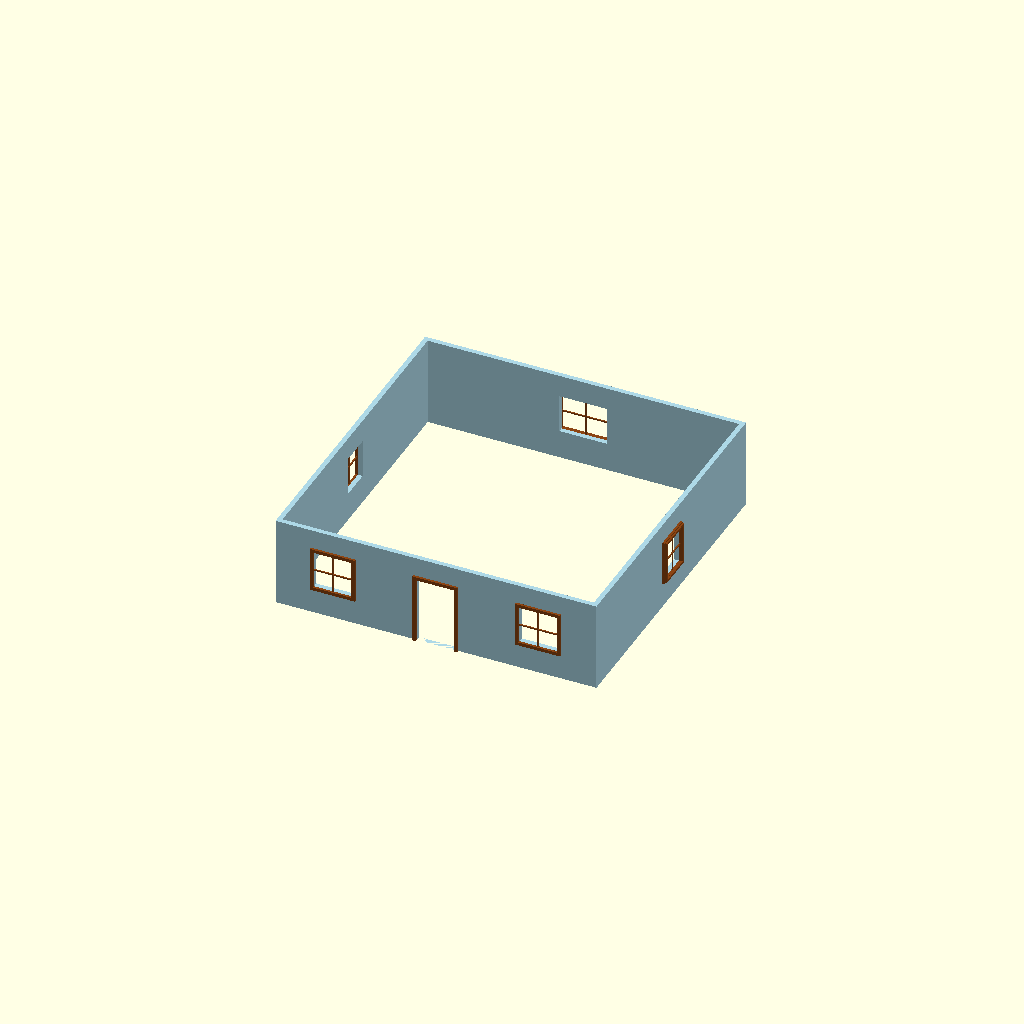
Cell 1: rendered with the file's own defaults.
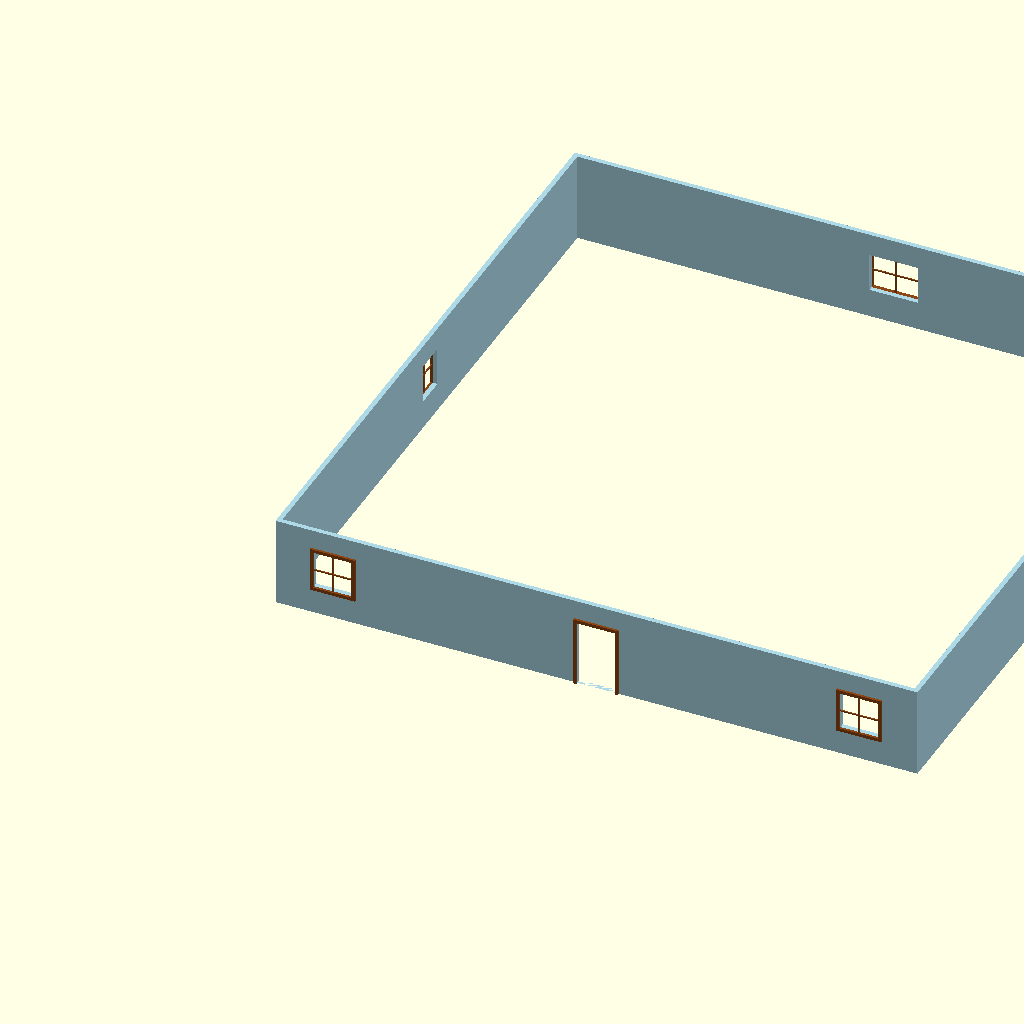
Cell 2: the same model with L = 40.
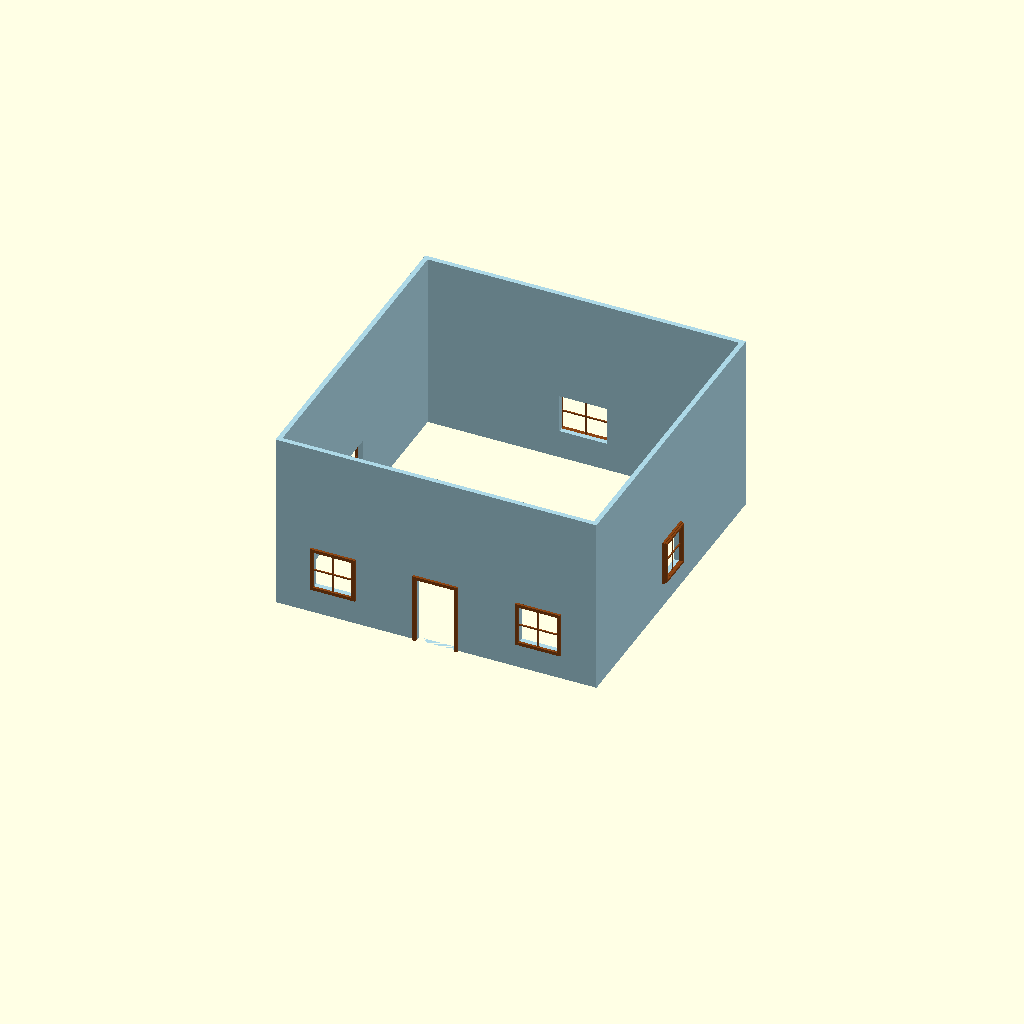
Cell 3 — H set to 11.2, the other parameters unchanged.
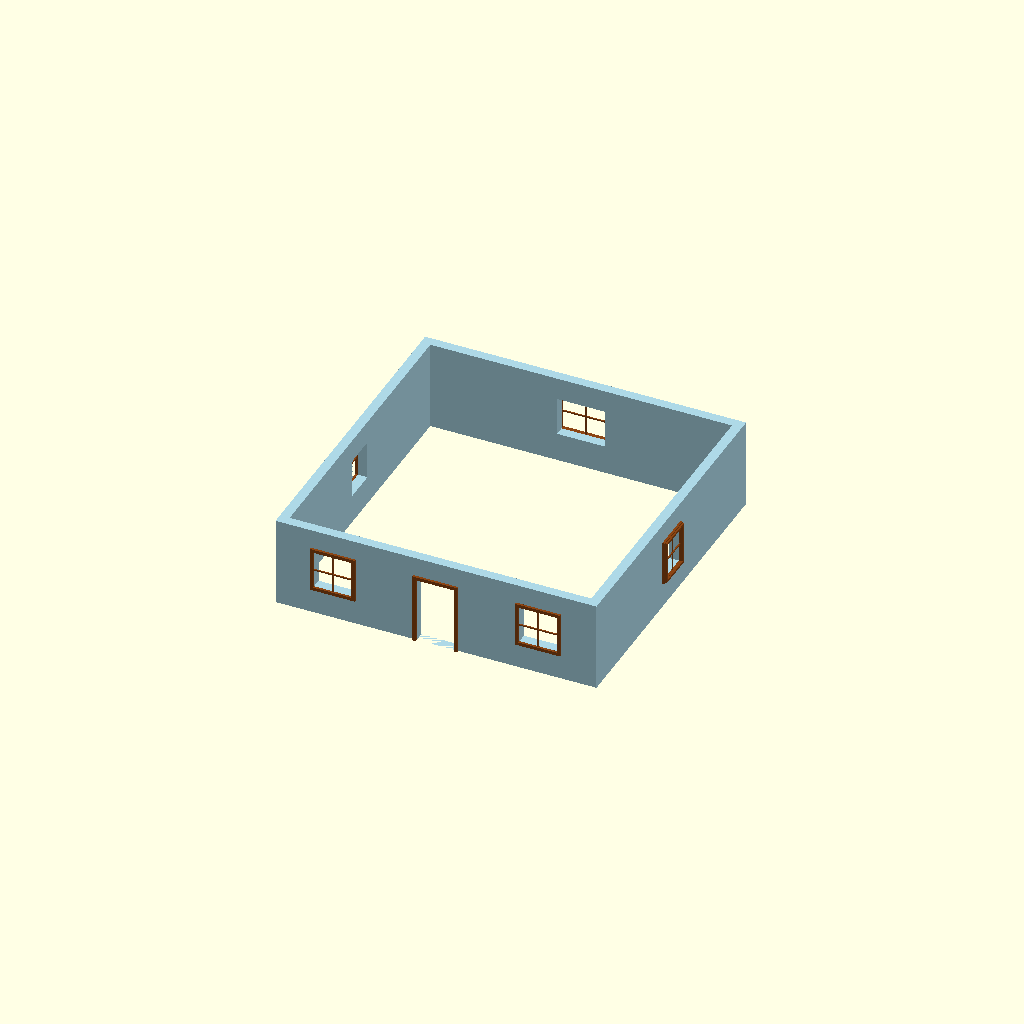
Cell 4 — T set to 0.6, the other parameters unchanged.
All cells are drawn from one camera (rotation 55°, 0°, 25°, orthographic, colour scheme Cornfield), so only the parameter changes between them.
Source of the model, Casa da Maria/Casa da Maria.scad:
// ============================================================
// MAQUETE CASA 12x12 m — ESCALA 1:50 (CORREÇÃO FUNDO)
// ============================================================

// ---------- DIMENSÕES GERAIS ----------
L = 20.0;  // Largura
H = 5.6;   // Altura
T = 0.3;   // Espessura da parede

// ---------- PARÂMETROS DOS BATENTES ----------
BAT_W = 0.2;  
BAT_S = 0.15; 
BAT_D = 0.1;  
CRZ_W = 0.08; 

$fn = 48;

// ============================================================
// VARIÁVEIS DE AJUSTE MANUAL
// ============================================================

// --- PAREDE FRONTAL (Y = 0) ---
F_P_W = 2.4;  F_P_H = 4.2;
F_P_X = (L - F_P_W) / 2;  
F_P_Y = 0.0;  
F_J_W = 2.4;  F_J_H = 2.4; F_J_Y = 1.8;
F_J1_X = 2.4;             
F_J2_X = L - F_J_W - 2.4; 

// --- PAREDE FUNDO (Y = L - T) ---
FUN_J_W = 3.0; FUN_J_H = 2.4; FUN_J_Y = 1.8;
FUN_J_X = (L - FUN_J_W) / 2; 

// --- PAREDE LATERAL ESQUERDA (X = 0) ---
LAT = L - 2*T;
E_J_W = 2.0; E_J_H = 2.4; E_J_Z = 1.8;
E_J_Y = (L - 2*T - E_J_W) / 2; 

// --- PAREDE LATERAL DIREITA (X = L - T) ---
D_J_W = 2.0; D_J_H = 2.4; D_J_Z = 1.8;
D_J_Y = (L - 2*T - D_J_W) / 2; 

// ============================================================
// MÓDULOS DE BATENTES (PROJETADOS PARA FORA)
// ============================================================

// Batente Plano X-Z (Frente e Fundo)
module batente_xz(w, h, t, frente=true, is_porta=false) {
    // Se for frente, projeta para -Y. Se for fundo, projeta para +Y.
    y_base = frente ? -BAT_S : 0;
    
    module anel(esp, prof) {
        if (!is_porta) translate([-esp, y_base, -esp]) cube([w + 2*esp, prof, esp]);
        translate([-esp, y_base, h]) cube([w + 2*esp, prof, esp]);
        translate([-esp, y_base, 0]) cube([esp, prof, h]);
        translate([w, y_base, 0]) cube([esp, prof, h]);
    }
    
    color("SaddleBrown") {
        anel(BAT_W, BAT_S);
        translate([0, frente ? (BAT_S - BAT_D) : BAT_S, 0])
            anel(BAT_W * 0.7, BAT_D);
            
        if (!is_porta) {
            y_cruz = y_base + (BAT_S / 2) - (CRZ_W / 2);
            translate([w/2 - CRZ_W/2, y_cruz, 0]) cube([CRZ_W, CRZ_W, h]);
            translate([0, y_cruz, h/2 - CRZ_W/2]) cube([w, CRZ_W, CRZ_W]);
        }
    }
}

// Batente Plano Y-Z (Laterais)
module batente_yz(w, h, t, esquerda=true, is_porta=false) {
    // Se for esquerda, projeta para -X. Se for direita, projeta para +X.
    x_base = esquerda ? -BAT_S : 0;
    
    module anel(esp, prof) {
        if (!is_porta) translate([x_base, -esp, -esp]) cube([prof, w + 2*esp, esp]);
        translate([x_base, -esp, h]) cube([prof, w + 2*esp, esp]);
        translate([x_base, -esp, 0]) cube([prof, esp, h]);
        translate([x_base, w, 0]) cube([prof, esp, h]);
    }
    
    color("SaddleBrown") {
        anel(BAT_W, BAT_S);
        translate([esquerda ? (BAT_S - BAT_D) : BAT_S, 0, 0])
            anel(BAT_W * 0.7, BAT_D);
            
        if (!is_porta) {
            x_cruz = x_base + (BAT_S / 2) - (CRZ_W / 2);
            translate([x_cruz, w/2 - CRZ_W/2, 0]) cube([CRZ_W, CRZ_W, h]);
            translate([x_cruz, 0, h/2 - CRZ_W/2]) cube([CRZ_W, w, CRZ_W]);
        }
    }
}

// ============================================================
// MONTAGEM DIRETA DAS PAREDES
// ============================================================

// 1. PAREDE FRONTAL (Y = 0)
color("LightBlue") {
    difference() {
        cube([L, T, H]);
        translate([F_J1_X, -1, F_J_Y]) cube([F_J_W, T+2, F_J_H]);
        translate([F_P_X,  -1, F_P_Y ]) cube([F_P_W,  T+2, F_P_H ]);
        translate([F_J2_X, -1, F_J_Y]) cube([F_J_W, T+2, F_J_H]);
    }
}
translate([F_J1_X, 0, F_J_Y]) batente_xz(F_J_W, F_J_H, T, frente=true, is_porta=false);
translate([F_P_X,  0, F_P_Y ]) batente_xz(F_P_W,  F_P_H,  T, frente=true, is_porta=true);
translate([F_J2_X, 0, F_J_Y]) batente_xz(F_J_W, F_J_H, T, frente=true, is_porta=false);


// 2. PAREDE FUNDO (Y = L - T)
translate([0, L - T, 0]) {
    color("LightBlue") {
        difference() {
            cube([L, T, H]);
            translate([FUN_J_X, -1, FUN_J_Y]) cube([FUN_J_W, T+2, FUN_J_H]);
        }
    }
    // Ajustado para colar na face externa traseira (Y global = L)
    translate([FUN_J_X, T, FUN_J_Y]) batente_xz(FUN_J_W, FUN_J_H, T, frente=false, is_porta=false);
}


// 3. PAREDE LATERAL ESQUERDA (X = 0)
translate([0, T, 0]) {
    color("LightBlue") {
        difference() {
            cube([T, LAT, H]);
            translate([-1, E_J_Y, E_J_Z]) cube([T+2, E_J_W, E_J_H]);
        }
    }
    translate([0, E_J_Y, E_J_Z]) batente_yz(E_J_W, E_J_H, T, esquerda=true, is_porta=false);
}


// 4. PAREDE LATERAL DIREITA (X = L - T)
translate([L - T, T, 0]) {
    color("LightBlue") {
        difference() {
            cube([T, LAT, H]);
            translate([-1, D_J_Y, D_J_Z]) cube([T+2, D_J_W, D_J_H]);
        }
    }
    translate([T, D_J_Y, D_J_Z]) batente_yz(D_J_W, D_J_H, T, esquerda=false, is_porta=false);
}
Customizer parameters (derived from the source; name, type, default, range or options):
L: number, default 20
H: number, default 5.6
T: number, default 0.3
BAT_W: number, default 0.2
BAT_S: number, default 0.15
BAT_D: number, default 0.1
CRZ_W: number, default 0.08
F_P_Y: number, default 0
F_J1_X: number, default 2.4
